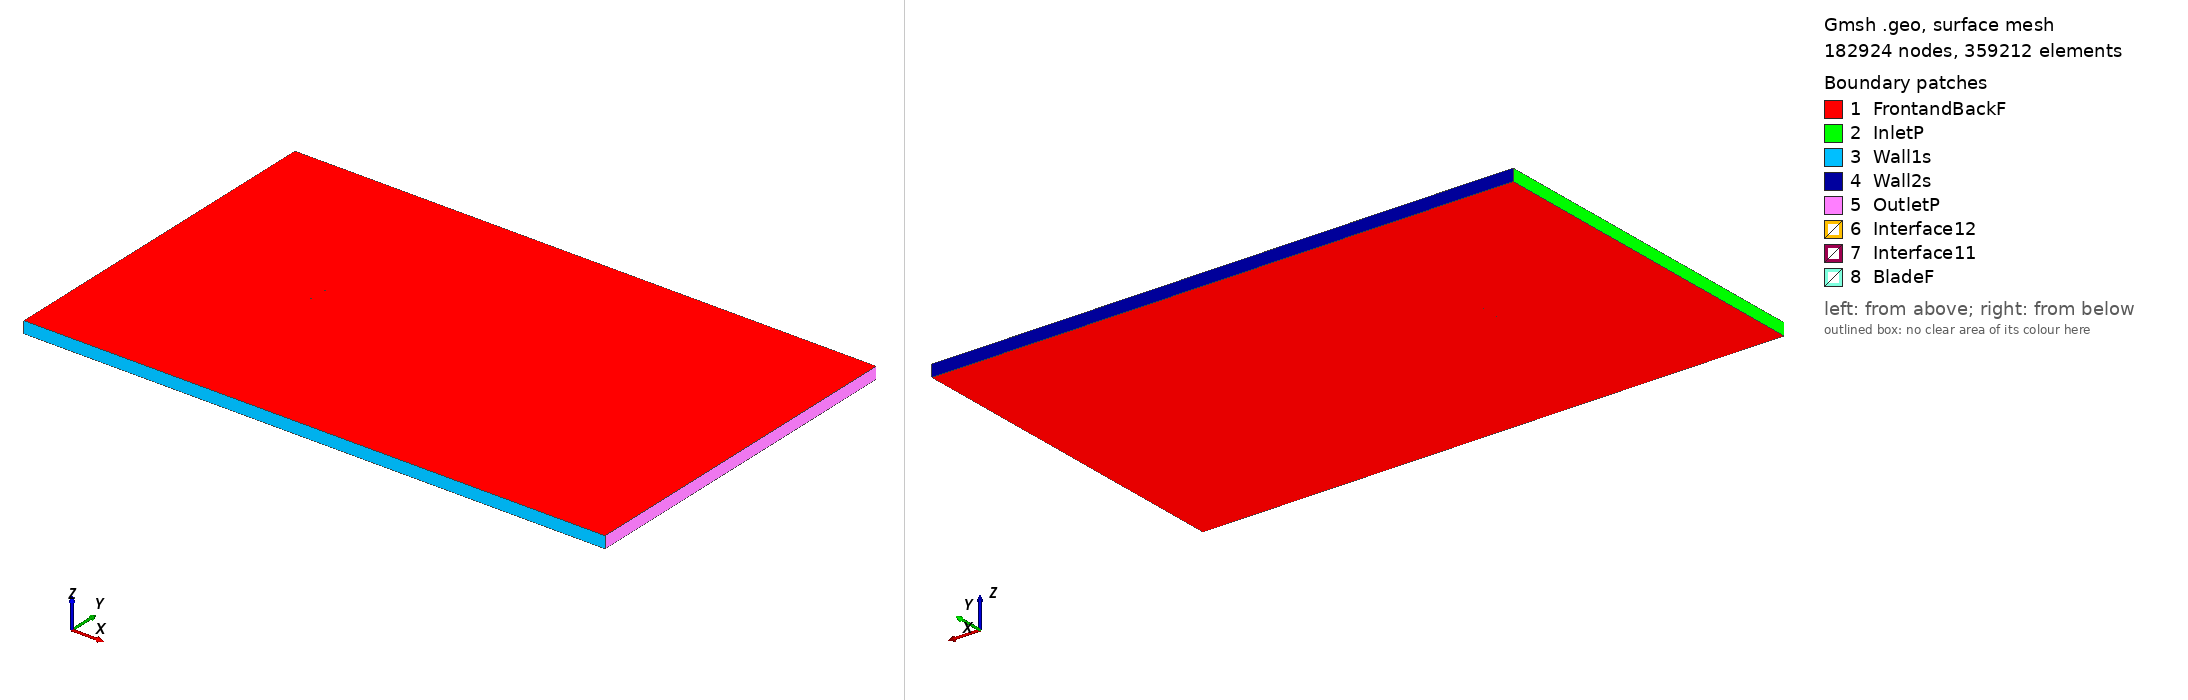

Gmsh geometry script, surface-meshed: 182924 nodes, 359212 surface elements. Boundary patches (legend numbers): 1 FrontandBackF, 2 InletP, 3 Wall1s, 4 Wall2s, 5 OutletP, 6 Interface12, 7 Interface11, 8 BladeF. Left view from above one corner, right view from below the opposite corner. Legend entries are the model's physical surfaces. The drawing asked Gmsh for element sizes between 1% and 20% of the model's largest extent; the script's own settings can give other sizes.

=== ys915_tsr_-2.8691_aoa_-4.5443.geo (drawn) ===
SetFactory("OpenCASCADE");

Point(1) = {0.074678, 0.746380, 0, 1.0};
Point(2) = {0.073747, 0.746515, 0, 1.0};
Point(3) = {0.072034, 0.746744, 0, 1.0};
Point(4) = {0.070128, 0.746981, 0, 1.0};
Point(5) = {0.068036, 0.747235, 0, 1.0};
Point(6) = {0.065770, 0.747509, 0, 1.0};
Point(7) = {0.063348, 0.747803, 0, 1.0};
Point(8) = {0.060780, 0.748115, 0, 1.0};
Point(9) = {0.058086, 0.748440, 0, 1.0};
Point(10) = {0.055280, 0.748771, 0, 1.0};
Point(11) = {0.052381, 0.749100, 0, 1.0};
Point(12) = {0.049408, 0.749412, 0, 1.0};
Point(13) = {0.046379, 0.749672, 0, 1.0};
Point(14) = {0.043262, 0.749840, 0, 1.0};
Point(15) = {0.040027, 0.749941, 0, 1.0};
Point(16) = {0.036684, 0.749993, 0, 1.0};
Point(17) = {0.033244, 0.750000, 0, 1.0};
Point(18) = {0.029717, 0.749966, 0, 1.0};
Point(19) = {0.026112, 0.749891, 0, 1.0};
Point(20) = {0.022437, 0.749779, 0, 1.0};
Point(21) = {0.018706, 0.749631, 0, 1.0};
Point(22) = {0.014925, 0.749447, 0, 1.0};
Point(23) = {0.011106, 0.749229, 0, 1.0};
Point(24) = {0.007258, 0.748978, 0, 1.0};
Point(25) = {0.003393, 0.748696, 0, 1.0};
Point(26) = {-0.000480, 0.748382, 0, 1.0};
Point(27) = {-0.004351, 0.748040, 0, 1.0};
Point(28) = {-0.008210, 0.747669, 0, 1.0};
Point(29) = {-0.012044, 0.747271, 0, 1.0};
Point(30) = {-0.015847, 0.746849, 0, 1.0};
Point(31) = {-0.019604, 0.746402, 0, 1.0};
Point(32) = {-0.023310, 0.745935, 0, 1.0};
Point(33) = {-0.026954, 0.745446, 0, 1.0};
Point(34) = {-0.030524, 0.744938, 0, 1.0};
Point(35) = {-0.034012, 0.744413, 0, 1.0};
Point(36) = {-0.037408, 0.743872, 0, 1.0};
Point(37) = {-0.040706, 0.743319, 0, 1.0};
Point(38) = {-0.043893, 0.742754, 0, 1.0};
Point(39) = {-0.046965, 0.742180, 0, 1.0};
Point(40) = {-0.049910, 0.741599, 0, 1.0};
Point(41) = {-0.052722, 0.741013, 0, 1.0};
Point(42) = {-0.055393, 0.740423, 0, 1.0};
Point(43) = {-0.057919, 0.739833, 0, 1.0};
Point(44) = {-0.060289, 0.739247, 0, 1.0};
Point(45) = {-0.062498, 0.738663, 0, 1.0};
Point(46) = {-0.064542, 0.738086, 0, 1.0};
Point(47) = {-0.066414, 0.737520, 0, 1.0};
Point(48) = {-0.068109, 0.736965, 0, 1.0};
Point(49) = {-0.069623, 0.736426, 0, 1.0};
Point(50) = {-0.070952, 0.735906, 0, 1.0};
Point(51) = {-0.072089, 0.735408, 0, 1.0};
Point(52) = {-0.073034, 0.734936, 0, 1.0};
Point(53) = {-0.073779, 0.734495, 0, 1.0};
Point(54) = {-0.074318, 0.734089, 0, 1.0};
Point(55) = {-0.074647, 0.733716, 0, 1.0};
Point(56) = {-0.074764, 0.733411, 0, 1.0};
Point(57) = {-0.074617, 0.733139, 0, 1.0};
Point(58) = {-0.074213, 0.732840, 0, 1.0};
Point(59) = {-0.073606, 0.732533, 0, 1.0};
Point(60) = {-0.072798, 0.732233, 0, 1.0};
Point(61) = {-0.071790, 0.731941, 0, 1.0};
Point(62) = {-0.070589, 0.731660, 0, 1.0};
Point(63) = {-0.069199, 0.731393, 0, 1.0};
Point(64) = {-0.067629, 0.731143, 0, 1.0};
Point(65) = {-0.065881, 0.730913, 0, 1.0};
Point(66) = {-0.063960, 0.730706, 0, 1.0};
Point(67) = {-0.061875, 0.730524, 0, 1.0};
Point(68) = {-0.059631, 0.730369, 0, 1.0};
Point(69) = {-0.057234, 0.730244, 0, 1.0};
Point(70) = {-0.054692, 0.730152, 0, 1.0};
Point(71) = {-0.052011, 0.730094, 0, 1.0};
Point(72) = {-0.049202, 0.730073, 0, 1.0};
Point(73) = {-0.046270, 0.730092, 0, 1.0};
Point(74) = {-0.043225, 0.730155, 0, 1.0};
Point(75) = {-0.040075, 0.730269, 0, 1.0};
Point(76) = {-0.036833, 0.730439, 0, 1.0};
Point(77) = {-0.033494, 0.730687, 0, 1.0};
Point(78) = {-0.030040, 0.731010, 0, 1.0};
Point(79) = {-0.026467, 0.731389, 0, 1.0};
Point(80) = {-0.022789, 0.731809, 0, 1.0};
Point(81) = {-0.019015, 0.732265, 0, 1.0};
Point(82) = {-0.015159, 0.732749, 0, 1.0};
Point(83) = {-0.011231, 0.733257, 0, 1.0};
Point(84) = {-0.007245, 0.733784, 0, 1.0};
Point(85) = {-0.003213, 0.734327, 0, 1.0};
Point(86) = {0.000853, 0.734881, 0, 1.0};
Point(87) = {0.004941, 0.735441, 0, 1.0};
Point(88) = {0.009036, 0.736006, 0, 1.0};
Point(89) = {0.013127, 0.736572, 0, 1.0};
Point(90) = {0.017200, 0.737138, 0, 1.0};
Point(91) = {0.021243, 0.737697, 0, 1.0};
Point(92) = {0.025242, 0.738250, 0, 1.0};
Point(93) = {0.029187, 0.738794, 0, 1.0};
Point(94) = {0.033062, 0.739325, 0, 1.0};
Point(95) = {0.036856, 0.739843, 0, 1.0};
Point(96) = {0.040557, 0.740345, 0, 1.0};
Point(97) = {0.044154, 0.740829, 0, 1.0};
Point(98) = {0.047635, 0.741296, 0, 1.0};
Point(99) = {0.050986, 0.741741, 0, 1.0};
Point(100) = {0.054200, 0.742166, 0, 1.0};
Point(101) = {0.057263, 0.742567, 0, 1.0};
Point(102) = {0.060167, 0.742947, 0, 1.0};
Point(103) = {0.062899, 0.743303, 0, 1.0};
Point(104) = {0.065454, 0.743637, 0, 1.0};
Point(105) = {0.067819, 0.743946, 0, 1.0};
Point(106) = {0.069987, 0.744235, 0, 1.0};
Point(107) = {0.071951, 0.744505, 0, 1.0};
Point(108) = {0.073705, 0.744763, 0, 1.0};
Point(109) = {0.074793, 0.744928, 0, 1.0};
Point(110) = {-0.074678, -0.746380, 0, 1.0};
Point(111) = {-0.073747, -0.746515, 0, 1.0};
Point(112) = {-0.072034, -0.746744, 0, 1.0};
Point(113) = {-0.070128, -0.746981, 0, 1.0};
Point(114) = {-0.068036, -0.747235, 0, 1.0};
Point(115) = {-0.065770, -0.747509, 0, 1.0};
Point(116) = {-0.063348, -0.747803, 0, 1.0};
Point(117) = {-0.060780, -0.748115, 0, 1.0};
Point(118) = {-0.058086, -0.748440, 0, 1.0};
Point(119) = {-0.055280, -0.748771, 0, 1.0};
Point(120) = {-0.052381, -0.749100, 0, 1.0};
Point(121) = {-0.049408, -0.749412, 0, 1.0};
Point(122) = {-0.046379, -0.749672, 0, 1.0};
Point(123) = {-0.043262, -0.749840, 0, 1.0};
Point(124) = {-0.040027, -0.749941, 0, 1.0};
Point(125) = {-0.036684, -0.749993, 0, 1.0};
Point(126) = {-0.033244, -0.750000, 0, 1.0};
Point(127) = {-0.029717, -0.749966, 0, 1.0};
Point(128) = {-0.026112, -0.749891, 0, 1.0};
Point(129) = {-0.022437, -0.749779, 0, 1.0};
Point(130) = {-0.018706, -0.749631, 0, 1.0};
Point(131) = {-0.014925, -0.749447, 0, 1.0};
Point(132) = {-0.011106, -0.749229, 0, 1.0};
Point(133) = {-0.007258, -0.748978, 0, 1.0};
Point(134) = {-0.003393, -0.748696, 0, 1.0};
Point(135) = {0.000480, -0.748382, 0, 1.0};
Point(136) = {0.004351, -0.748040, 0, 1.0};
Point(137) = {0.008210, -0.747669, 0, 1.0};
Point(138) = {0.012044, -0.747271, 0, 1.0};
Point(139) = {0.015847, -0.746849, 0, 1.0};
Point(140) = {0.019604, -0.746402, 0, 1.0};
Point(141) = {0.023310, -0.745935, 0, 1.0};
Point(142) = {0.026954, -0.745446, 0, 1.0};
Point(143) = {0.030524, -0.744938, 0, 1.0};
Point(144) = {0.034012, -0.744413, 0, 1.0};
Point(145) = {0.037408, -0.743872, 0, 1.0};
Point(146) = {0.040706, -0.743319, 0, 1.0};
Point(147) = {0.043893, -0.742754, 0, 1.0};
Point(148) = {0.046965, -0.742180, 0, 1.0};
Point(149) = {0.049910, -0.741599, 0, 1.0};
Point(150) = {0.052722, -0.741013, 0, 1.0};
Point(151) = {0.055393, -0.740423, 0, 1.0};
Point(152) = {0.057919, -0.739833, 0, 1.0};
Point(153) = {0.060289, -0.739247, 0, 1.0};
Point(154) = {0.062498, -0.738663, 0, 1.0};
Point(155) = {0.064542, -0.738086, 0, 1.0};
Point(156) = {0.066414, -0.737520, 0, 1.0};
Point(157) = {0.068109, -0.736965, 0, 1.0};
Point(158) = {0.069623, -0.736426, 0, 1.0};
Point(159) = {0.070952, -0.735906, 0, 1.0};
Point(160) = {0.072089, -0.735408, 0, 1.0};
Point(161) = {0.073034, -0.734936, 0, 1.0};
Point(162) = {0.073779, -0.734495, 0, 1.0};
Point(163) = {0.074318, -0.734089, 0, 1.0};
Point(164) = {0.074647, -0.733716, 0, 1.0};
Point(165) = {0.074764, -0.733411, 0, 1.0};
Point(166) = {0.074617, -0.733139, 0, 1.0};
Point(167) = {0.074213, -0.732840, 0, 1.0};
Point(168) = {0.073606, -0.732533, 0, 1.0};
Point(169) = {0.072798, -0.732233, 0, 1.0};
Point(170) = {0.071790, -0.731941, 0, 1.0};
Point(171) = {0.070589, -0.731660, 0, 1.0};
Point(172) = {0.069199, -0.731393, 0, 1.0};
Point(173) = {0.067629, -0.731143, 0, 1.0};
Point(174) = {0.065881, -0.730913, 0, 1.0};
Point(175) = {0.063960, -0.730706, 0, 1.0};
Point(176) = {0.061875, -0.730524, 0, 1.0};
Point(177) = {0.059631, -0.730369, 0, 1.0};
Point(178) = {0.057234, -0.730244, 0, 1.0};
Point(179) = {0.054692, -0.730152, 0, 1.0};
Point(180) = {0.052011, -0.730094, 0, 1.0};
Point(181) = {0.049202, -0.730073, 0, 1.0};
Point(182) = {0.046270, -0.730092, 0, 1.0};
Point(183) = {0.043225, -0.730155, 0, 1.0};
Point(184) = {0.040075, -0.730269, 0, 1.0};
Point(185) = {0.036833, -0.730439, 0, 1.0};
Point(186) = {0.033494, -0.730687, 0, 1.0};
Point(187) = {0.030040, -0.731010, 0, 1.0};
Point(188) = {0.026467, -0.731389, 0, 1.0};
Point(189) = {0.022789, -0.731809, 0, 1.0};
Point(190) = {0.019015, -0.732265, 0, 1.0};
Point(191) = {0.015159, -0.732749, 0, 1.0};
Point(192) = {0.011231, -0.733257, 0, 1.0};
Point(193) = {0.007245, -0.733784, 0, 1.0};
Point(194) = {0.003213, -0.734327, 0, 1.0};
Point(195) = {-0.000853, -0.734881, 0, 1.0};
Point(196) = {-0.004941, -0.735441, 0, 1.0};
Point(197) = {-0.009036, -0.736006, 0, 1.0};
Point(198) = {-0.013127, -0.736572, 0, 1.0};
Point(199) = {-0.017200, -0.737138, 0, 1.0};
Point(200) = {-0.021243, -0.737697, 0, 1.0};
Point(201) = {-0.025242, -0.738250, 0, 1.0};
Point(202) = {-0.029187, -0.738794, 0, 1.0};
Point(203) = {-0.033062, -0.739325, 0, 1.0};
Point(204) = {-0.036856, -0.739843, 0, 1.0};
Point(205) = {-0.040557, -0.740345, 0, 1.0};
Point(206) = {-0.044154, -0.740829, 0, 1.0};
Point(207) = {-0.047635, -0.741296, 0, 1.0};
Point(208) = {-0.050986, -0.741741, 0, 1.0};
Point(209) = {-0.054200, -0.742166, 0, 1.0};
Point(210) = {-0.057263, -0.742567, 0, 1.0};
Point(211) = {-0.060167, -0.742947, 0, 1.0};
Point(212) = {-0.062899, -0.743303, 0, 1.0};
Point(213) = {-0.065454, -0.743637, 0, 1.0};
Point(214) = {-0.067819, -0.743946, 0, 1.0};
Point(215) = {-0.069987, -0.744235, 0, 1.0};
Point(216) = {-0.071951, -0.744505, 0, 1.0};
Point(217) = {-0.073705, -0.744763, 0, 1.0};
Point(218) = {-0.074793, -0.744928, 0, 1.0};

// Lines: first blade (splines 1-4)
Spline(1) = {1:35};
Spline(2) = {35:77};
Spline(3) = {77:109};
Spline(4) = {109,1};

// Lines: second blade (splines 5-8)
Spline(5) = {110:144};
Spline(6) = {144:186};
Spline(7) = {186:218};
Spline(8) = {218,110};

// Outer domain (points 20001-4 and lines)
Point(219) = {-13.50000000, -15.00000000, 0, 1.0};
Point(220) = {-13.50000000, 15.00000000, 0, 1.0};
Point(221) = {36.00000000, 15.00000000, 0, 1.0};
Point(222) = {36.00000000, -15.00000000, 0, 1.0};
Line(11) = {219, 220};
Line(12) = {220, 221};
Line(13) = {221, 222};
Line(14) = {219, 222};

// Interface (between moving and stationary domain) (circles)
Circle(9) = {0, 0, 0, 0.80000000, 0, 2*Pi};
Circle(10) = {0, 0, 0, 0.80000000, 0, 2*Pi};

// Loops collect Lines/Splines/etc (blade1, blade2, domain, first circle)
Line Loop(1) = {1:4};
Line Loop(2) = {5:8};
Line Loop(3) = {11,12,13,-14};
Line Loop(4) = {9};

// BooleanDifference cuts out the circle/interface from the domain
Plane Surface(1) = {3};
Plane Surface(2) = {4};
BooleanDifference{ Surface{1}; Delete;}{ Surface{2}; Delete;}

// This one cuts out the blades from the inner circle/interface
Line Loop(6) = {10};
Plane Surface(5) = {6};
Plane Surface(6) = {1};
Plane Surface(7) = {2};
BooleanDifference{ Surface{5}; Delete;}{ Surface{6,7}; Delete;}

// extrude to 3rd dimension
Extrude {0, 0, 1} {Surface{1}; Surface{5}; Layers{1}; Recombine;}

// Physical Surfaces are the named boundaries (patches)
Physical Surface("Interface11") = {12};
Physical Surface("Interface12") = {10};

// sides of domain
Physical Surface("InletP") = {6};
Physical Surface("OutletP") = {9};

// top and bottom of domain
Physical Surface("Wall1s") = {7};
Physical Surface("Wall2s") = {8};

// Check FrontandBackF by ensuring there is nothing in the 3rd dimension
Physical Surface("FrontandBackF") = {1,11,5,21};
Physical Surface("BladeF") = {13:20};
Physical Volume("Turbine") = {2};
Physical Volume("Farfield") = {1};

// settings for airfoil boundary layer
Field[1] = BoundaryLayer;
Field[1].EdgesList = {1:8};
Field[1].hwall_n = 1e-3;
Field[1].thickness = 1.5e-2;
Field[1].ratio = 1.05;
Field[1].Quads = 1;
BoundaryLayer Field = 1;

// control points for mesh (blade and interface)
// floor((arc length / 1.5mm)/ 6) -> Transfinite Line
Transfinite Line {1,2,3,5,6,7} = 33 Using Progression 1;
Transfinite Line {4,8} = 2 Using Progression 1;
Transfinite Line {9, 15} = 800 Using Progression 1;

// For more information on gmsh syntax, visit http://gmsh.info/doc/texinfo/gmsh.html
